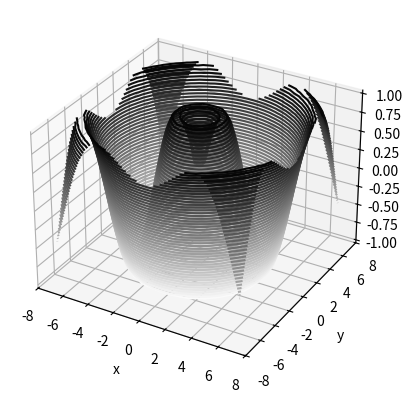

The matplotlib source for this figure:
import mpl_toolkits 
import numpy as np
import matplotlib.pyplot as plt
from mpl_toolkits.mplot3d import Axes3D

def f(x, y):
    return np.sin(np.sqrt(x ** 2 + y ** 2))

x = np.linspace(-7, 7, 30)
y = np.linspace(-7, 7, 30)

X, Y = np.meshgrid(x, y)
Z = f(X, Y)

fig = plt.figure()
ax = plt.axes(projection='3d')
ax.contour3D(X, Y, Z, 50, cmap='binary')
ax.set_xlabel('x')
ax.set_ylabel('y')
ax.set_zlabel('z')

plt.show()